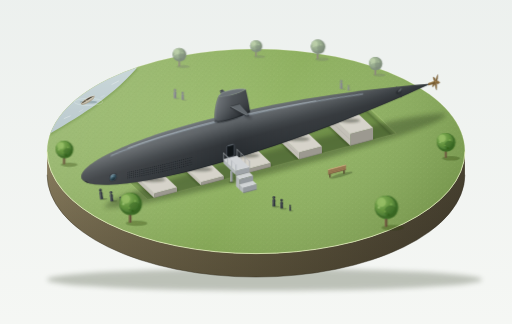
t = 0.00 s
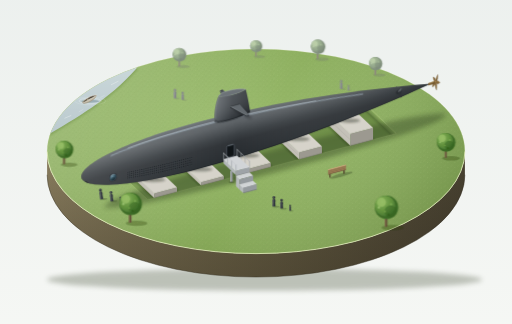
t = 1.50 s
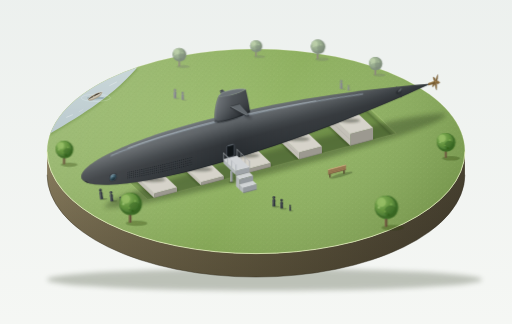
t = 3.38 s
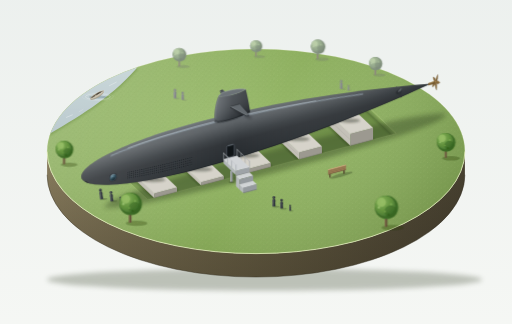
t = 5.00 s
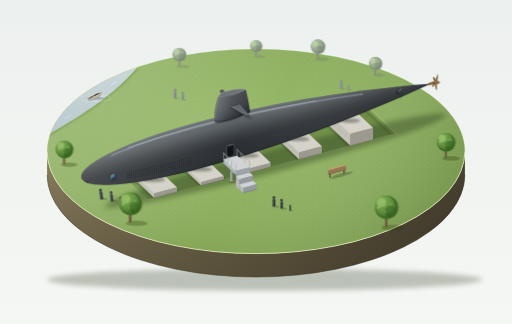
t = 6.75 s
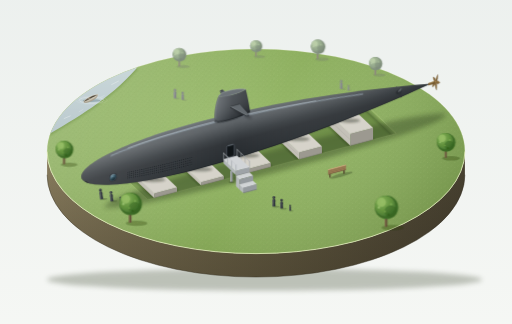
t = 8.00 s

The animated SVG that drew these frames (rendered in a browser with its animation timeline set to each time). Animation: 8 SMIL elements (animate=2,animateTransform=6); one cycle of 10.00 s, repeats indefinitely.

<svg xmlns="http://www.w3.org/2000/svg" xmlns:xlink="http://www.w3.org/1999/xlink" viewBox="0 190 1200 760" width="1200" height="760">
<defs>
  <linearGradient id="bgG" x1="0" y1="0" x2="0" y2="1"><stop offset="0" stop-color="#e8edeb"/><stop offset="1" stop-color="#f8f9f6"/></linearGradient>
  <radialGradient id="lawnG" cx=".4" cy=".35" r=".8"><stop offset="0" stop-color="#99ba6b"/><stop offset=".6" stop-color="#8cae5e"/><stop offset="1" stop-color="#7c9d4e"/></radialGradient>
  <linearGradient id="lawnShade" gradientUnits="userSpaceOnUse" x1="150" y1="320" x2="1050" y2="770"><stop offset="0" stop-color="#ffffff" stop-opacity=".16"/><stop offset=".5" stop-color="#ffffff" stop-opacity="0"/><stop offset="1" stop-color="#2f4a1c" stop-opacity=".18"/></linearGradient>
  <linearGradient id="sideG" x1="0" y1="0" x2="1" y2="0"><stop offset="0" stop-color="#8a7e5f"/><stop offset=".45" stop-color="#6f6549"/><stop offset="1" stop-color="#4a4332"/></linearGradient>
  <linearGradient id="sideV" x1="0" y1="0" x2="0" y2="1"><stop offset="0" stop-color="#000" stop-opacity="0"/><stop offset="1" stop-color="#1c1810" stop-opacity=".3"/></linearGradient>
  <linearGradient id="hullG" x1="0" y1="0" x2="0" y2="1"><stop offset="0" stop-color="#6a7075"/><stop offset=".22" stop-color="#5c6165"/><stop offset=".48" stop-color="#3b4044"/><stop offset=".62" stop-color="#2f3337"/><stop offset="1" stop-color="#262b2f"/></linearGradient>
  <linearGradient id="hullL" gradientUnits="userSpaceOnUse" x1="-410" y1="0" x2="410" y2="0"><stop offset="0" stop-color="#ffffff" stop-opacity=".12"/><stop offset=".45" stop-color="#ffffff" stop-opacity="0"/><stop offset="1" stop-color="#0a0e12" stop-opacity=".2"/></linearGradient>
  <linearGradient id="towerG" x1="0" y1="0" x2="1" y2="0"><stop offset="0" stop-color="#666c71"/><stop offset=".5" stop-color="#3e4348"/><stop offset="1" stop-color="#2b2f33"/></linearGradient>
  <linearGradient id="towerV" x1="0" y1="0" x2="0" y2="1"><stop offset="0" stop-color="#ffffff" stop-opacity=".1"/><stop offset="1" stop-color="#0a0e12" stop-opacity=".25"/></linearGradient>
  <linearGradient id="brassG" x1="0" y1="0" x2="1" y2="1"><stop offset="0" stop-color="#b79457"/><stop offset=".5" stop-color="#8a6b3c"/><stop offset="1" stop-color="#5c4526"/></linearGradient>
  <radialGradient id="sonarG" cx=".35" cy=".3" r=".8"><stop offset="0" stop-color="#6f93a3"/><stop offset=".55" stop-color="#2f4b58"/><stop offset="1" stop-color="#1c2a32"/></radialGradient>
  <radialGradient id="canopyG" cx=".35" cy=".3" r=".8"><stop offset="0" stop-color="#8fbd62"/><stop offset=".6" stop-color="#6a9a48"/><stop offset="1" stop-color="#4f7d3b"/></radialGradient>
  <linearGradient id="riverG" x1="0" y1="0" x2="0" y2="1"><stop offset="0" stop-color="#c0d9dc"/><stop offset="1" stop-color="#9ebfc8"/></linearGradient>
  <linearGradient id="floorG" x1="0" y1="0" x2="0" y2="1"><stop offset="0" stop-color="#6a8a44"/><stop offset="1" stop-color="#80a058"/></linearGradient>

  <filter id="fS" filterUnits="userSpaceOnUse" x="-600" y="-600" width="2400" height="2400"><feGaussianBlur stdDeviation="6"/></filter>
  <filter id="fM" filterUnits="userSpaceOnUse" x="-600" y="-600" width="2400" height="2400"><feGaussianBlur stdDeviation="2"/></filter>
  <filter id="fT" filterUnits="userSpaceOnUse" x="-600" y="-600" width="2400" height="2400"><feGaussianBlur stdDeviation=".8"/></filter>
  <filter id="far" filterUnits="userSpaceOnUse" x="-600" y="-600" width="2400" height="2400">
    <feGaussianBlur stdDeviation="1.2"/>
    <feColorMatrix type="saturate" values=".6"/>
    <feComponentTransfer><feFuncR type="linear" slope=".88" intercept=".14"/><feFuncG type="linear" slope=".88" intercept=".14"/><feFuncB type="linear" slope=".88" intercept=".14"/></feComponentTransfer>
  </filter>
  <filter id="near" filterUnits="userSpaceOnUse" x="-600" y="-600" width="2400" height="2400">
    <feComponentTransfer><feFuncR type="linear" slope=".9" intercept="-.01"/><feFuncG type="linear" slope=".9" intercept="-.01"/><feFuncB type="linear" slope=".9" intercept="-.01"/></feComponentTransfer>
  </filter>

  <clipPath id="topClip"><ellipse cx="600" cy="545" rx="490" ry="240"/></clipPath>
  <clipPath id="pitClip"><polygon points="271.1,587.2 853.9,432 928.9,502.8 346.1,658"/></clipPath>
  <clipPath id="cradleClip"><polygon points="0,0 1200,0 1200,431 346,658 0,331"/></clipPath>
  <path id="hullP" d="M-410,0 C-410,-31 -295,-55 -137,-55 C60,-55 250,-30 410,0 C250,30 60,55 -137,55 C-295,55 -410,31 -410,0 Z"/>
  <clipPath id="hullClip"><use xlink:href="#hullP"/></clipPath>
  <path id="cAO" d="M-54.6,-19.5 L-1.6,-33.6 L54.6,19.5 L1.6,33.6 Z"/>

  <pattern id="tuft" width="16" height="12" patternUnits="userSpaceOnUse">
    <path d="M2,10 l.8,-3 M7,4 l-.7,-2.6 M11,12 l.6,-2.8 M14,6 l.5,-2.4" stroke="#6b9043" stroke-width=".8" fill="none" opacity=".55"/>
    <path d="M4,3 l.5,-2 M10,8 l.6,-2.2 M1,5 l.4,-1.8" stroke="#b9d78a" stroke-width=".8" fill="none" opacity=".6"/>
  </pattern>

  <g id="tree">
    <ellipse cx="13" cy="1.5" rx="22" ry="5.5" fill="#35441f" opacity=".3"/>
    <rect x="-2.4" y="-18" width="4.8" height="18" fill="#6a5640"/>
    <rect x="-2.4" y="-18" width="1.8" height="18" fill="#8a7458"/>
    <circle cx="1" cy="-38" r="23" fill="#4a7636"/>
    <circle cx="-2" cy="-41" r="20" fill="url(#canopyG)"/>
    <circle cx="9" cy="-30" r="12" fill="#3f6a2f" opacity=".45"/>
    <circle cx="-9" cy="-48" r="9" fill="#a6cf75" opacity=".7"/>
    <circle cx="-14" cy="-38" r="2.4" fill="#b4d884" opacity=".7"/>
    <circle cx="-2" cy="-30" r="2" fill="#7fae55" opacity=".8"/>
    <circle cx="10" cy="-44" r="2.2" fill="#8dbb62" opacity=".8"/>
    <circle cx="5" cy="-24" r="2.4" fill="#3b6529" opacity=".7"/>
  </g>
  <g id="adult">
    <ellipse cx="5" cy=".8" rx="8" ry="2" fill="#2b3820" opacity=".3"/>
    <path d="M-3.8,0 L-3.2,-9.5 Q-4.6,-13 -3,-16.5 Q0,-18 3,-16.5 Q4.6,-13 3.2,-9.5 L3.8,0 Z"/>
    <circle cx="0" cy="-20.4" r="3.3"/>
    <path d="M-3.8,0 L-3.2,-9.5 Q-4.6,-13 -3,-16.5 Q-1.5,-17.4 0,-17.5 L0,0 Z" fill="#ffffff" opacity=".16"/>
    <circle cx="-.8" cy="-21" r="1.6" fill="#ffffff" opacity=".14"/>
    <path d="M0,0 L0,-7" stroke="#1d2226" stroke-width=".6" fill="none" opacity=".7"/>
  </g>
</defs>

<rect x="-200" y="-200" width="1600" height="1400" fill="url(#bgG)"/>

<ellipse cx="620" cy="846" rx="510" ry="26" fill="#56604c" opacity=".35" filter="url(#fS)"/>

<path d="M110,545 A490,240 0 0 0 1090,545 L1090,600 A490,240 0 0 1 110,600 Z" fill="url(#sideG)"/>
<path d="M110,545 A490,240 0 0 0 1090,545 L1090,600 A490,240 0 0 1 110,600 Z" fill="url(#sideV)"/>
<path d="M110,600 A490,240 0 0 0 1090,600" fill="none" stroke="#2d281c" stroke-width="1.6" opacity=".6"/>

<ellipse cx="600" cy="545" rx="490" ry="240" fill="url(#lawnG)"/>
<g clip-path="url(#topClip)">
  <rect x="100" y="300" width="1000" height="500" fill="url(#lawnShade)"/>
  <rect x="100" y="300" width="1000" height="500" fill="url(#tuft)" opacity=".55"/>
  <path d="M90,520 C170,470 250,430 320,350" fill="none" stroke="#5f8238" stroke-width="8" opacity=".35" filter="url(#fM)"/>
  <path d="M90,520 C170,470 250,430 320,350 L360,250 L0,250 L0,520 Z" fill="url(#riverG)" filter="url(#far)"/>
  <path d="M150,468 l14,-6" stroke="#ffffff" stroke-width="1.2" stroke-linecap="round" fill="none" opacity=".6">
    <animateTransform attributeName="transform" type="translate" values="0 0;6 -3;0 0" keyTimes="0;.5;1" calcMode="spline" keySplines=".45 0 .55 1;.45 0 .55 1" dur="8s" repeatCount="indefinite"/>
  </path>
  <path d="M262,388 l16,-8" stroke="#ffffff" stroke-width="1.2" stroke-linecap="round" fill="none" opacity=".55">
    <animateTransform attributeName="transform" type="translate" values="0 0;-6 3;0 0" keyTimes="0;.5;1" calcMode="spline" keySplines=".45 0 .55 1;.45 0 .55 1" dur="9s" repeatCount="indefinite"/>
  </path>
  <path d="M185,452 l9,-5 M236,418 l8,-4" stroke="#ffffff" stroke-width="1" stroke-linecap="round" fill="none" opacity=".4"/>
  <g transform="translate(205,425)">
    <g>
      <animateTransform attributeName="transform" type="translate" values="0 0;22 -12;0 0" keyTimes="0;.5;1" calcMode="spline" keySplines=".45 0 .55 1;.45 0 .55 1" dur="10s" repeatCount="indefinite"/>
      <g transform="translate(2,4)">
        <ellipse cx="0" cy="0" rx="24" ry="6" fill="none" stroke="#f6fcfd" stroke-width="1" opacity="0">
          <animateTransform attributeName="transform" type="scale" values=".55;1.55" keyTimes="0;1" calcMode="spline" keySplines=".2 .5 .4 1" dur="6s" repeatCount="indefinite"/>
          <animate attributeName="opacity" values="0;.6;0" keyTimes="0;.2;1" dur="6s" repeatCount="indefinite"/>
        </ellipse>
        <ellipse cx="0" cy="0" rx="24" ry="6" fill="none" stroke="#f6fcfd" stroke-width="1" opacity="0">
          <animateTransform attributeName="transform" type="scale" values=".55;1.55" keyTimes="0;1" calcMode="spline" keySplines=".2 .5 .4 1" dur="6s" begin="-3s" repeatCount="indefinite"/>
          <animate attributeName="opacity" values="0;.6;0" keyTimes="0;.2;1" dur="6s" begin="-3s" repeatCount="indefinite"/>
        </ellipse>
      </g>
      <ellipse cx="2" cy="4.5" rx="21" ry="3.4" fill="#51707d" opacity=".35"/>
      <g transform="rotate(-27)">
        <g>
          <animateTransform attributeName="transform" type="rotate" values="-2 0 0;2 0 0;-2 0 0" keyTimes="0;.5;1" calcMode="spline" keySplines=".45 0 .55 1;.45 0 .55 1" dur="5s" repeatCount="indefinite"/>
          <path d="M-19,0 C-15,7 13,8 20,-1 L-19,0 Z" fill="#c9c1af"/>
          <path d="M-17,3.5 C-12,7.5 12,8 18,1 L19,-.6 C12,5 -12,5 -19,0 Z" fill="#a39a86" opacity=".7"/>
          <path d="M-19,0 C-12,-5.2 12,-6 20,-1 C12,-1.2 -12,1.4 -19,0 Z" fill="#6a6253"/>
          <ellipse cx="6" cy="-2.2" rx="6" ry="1.3" fill="#3f392f" opacity=".8"/>
          <path d="M-4,-3.8 L-3,.2" stroke="#cdbf9e" stroke-width="1.6" fill="none"/>
          <path d="M-19,0 C-12,-5.2 12,-6 20,-1" fill="none" stroke="#eee6d3" stroke-width=".9"/>
        </g>
      </g>
    </g>
  </g>
</g>
<path d="M110,545 A490,240 0 0 1 1090,545" fill="none" stroke="#d3e3a6" stroke-width="1" opacity=".5"/>
<path d="M110,545 A490,240 0 0 0 1090,545" fill="none" stroke="#e6f0bf" stroke-width="1.8"/>

<g filter="url(#far)">
  <use xlink:href="#tree" transform="translate(420,345) scale(.7)"/>
  <use xlink:href="#tree" transform="translate(600,322) scale(.62)"/>
  <use xlink:href="#tree" transform="translate(745,328) scale(.74)"/>
  <use xlink:href="#tree" transform="translate(880,365) scale(.68)"/>
</g>
<g filter="url(#far)" fill="#566068">
  <use xlink:href="#adult" transform="translate(410,420) scale(.9)"/>
  <use xlink:href="#adult" transform="translate(428,424) scale(.8)"/>
  <use xlink:href="#adult" transform="translate(800,398) scale(.85)"/>
  <use xlink:href="#adult" transform="translate(817,402) scale(.55)"/>
</g>

<polygon points="271.1,587.2 853.9,432 928.9,502.8 346.1,658" fill="url(#floorG)"/>
<g clip-path="url(#pitClip)">
  <polygon points="271.1,587.2 853.9,432 853.9,444 271.1,599.2" fill="#5b7a3c"/>
  <polygon points="853.9,432 928.9,502.8 928.9,514.8 853.9,444" fill="#86a65a"/>
  <path d="M271.1,599.2 L853.9,444 L928.9,514.8" fill="none" stroke="#26351a" stroke-width="7" opacity=".3" filter="url(#fM)"/>
  <path d="M271.1,599.2 L853.9,444" stroke="#3f5a29" stroke-width="1.2" fill="none"/>
  <path d="M853.9,444 L928.9,514.8" stroke="#6b8a43" stroke-width="1.2" fill="none"/>
</g>
<path d="M271.1,587.2 L853.9,432 L928.9,502.8" fill="none" stroke="#c3da92" stroke-width="1.4"/>
<path d="M271.1,587.2 L346.1,658 L928.9,502.8" fill="none" stroke="#aac779" stroke-width="1.2" opacity=".8"/>

<g transform="translate(645,567) skewY(-14.9)"><ellipse cx="0" cy="0" rx="400" ry="27" fill="#2a3a1b" opacity=".4" filter="url(#fS)"/></g>

<g clip-path="url(#cradleClip)">
  <g transform="translate(820,498.5)">
    <use xlink:href="#cAO" fill="#1f2c14" fill-opacity=".3" stroke="#1f2c14" stroke-opacity=".22" stroke-width="7" stroke-linejoin="round" filter="url(#fM)"/>
    <path d="M1.6,33.6 L54.6,19.5 L54.6,-8.5 L1.6,5.6 Z" fill="#9c9990"/>
    <path d="M-54.6,-19.5 L1.6,33.6 L1.6,5.6 L-54.6,-47.5 Z" fill="#c4c1b8"/>
    <path d="M-54.6,-47.5 L-1.6,-61.6 L54.6,-8.5 L1.6,5.6 Z" fill="#d6d3ca"/>
    <path d="M-54.6,-33.5 L1.6,19.6" stroke="#a9a69d" stroke-width=".8" fill="none"/>
    <path d="M-54.6,-47.5 L1.6,5.6" stroke="#f1efe8" stroke-width="1.2" fill="none"/>
    <path d="M1.6,33.6 L54.6,19.5" stroke="#74716a" stroke-width="1.6" fill="none"/>
  </g>
  <g transform="translate(700,530.4)">
    <use xlink:href="#cAO" fill="#1f2c14" fill-opacity=".3" stroke="#1f2c14" stroke-opacity=".22" stroke-width="7" stroke-linejoin="round" filter="url(#fM)"/>
    <path d="M1.6,33.6 L54.6,19.5 L54.6,2.5 L1.6,16.6 Z" fill="#9c9990"/>
    <path d="M-54.6,-19.5 L1.6,33.6 L1.6,16.6 L-54.6,-36.5 Z" fill="#c4c1b8"/>
    <path d="M-54.6,-36.5 L-1.6,-50.6 L54.6,2.5 L1.6,16.6 Z" fill="#d6d3ca"/>
    <path d="M-54.6,-28 L1.6,25" stroke="#a9a69d" stroke-width=".8" fill="none"/>
    <path d="M-54.6,-36.5 L1.6,16.6" stroke="#f1efe8" stroke-width="1.2" fill="none"/>
    <path d="M1.6,33.6 L54.6,19.5" stroke="#74716a" stroke-width="1.6" fill="none"/>
  </g>
  <g transform="translate(580,562.3)">
    <use xlink:href="#cAO" fill="#1f2c14" fill-opacity=".3" stroke="#1f2c14" stroke-opacity=".22" stroke-width="7" stroke-linejoin="round" filter="url(#fM)"/>
    <path d="M1.6,33.6 L54.6,19.5 L54.6,9.5 L1.6,23.6 Z" fill="#9c9990"/>
    <path d="M-54.6,-19.5 L1.6,33.6 L1.6,23.6 L-54.6,-29.5 Z" fill="#c4c1b8"/>
    <path d="M-54.6,-29.5 L-1.6,-43.6 L54.6,9.5 L1.6,23.6 Z" fill="#d6d3ca"/>
    <path d="M-54.6,-29.5 L1.6,23.6" stroke="#f1efe8" stroke-width="1.2" fill="none"/>
    <path d="M1.6,33.6 L54.6,19.5" stroke="#74716a" stroke-width="1.6" fill="none"/>
  </g>
  <g transform="translate(470,591.6)">
    <use xlink:href="#cAO" fill="#1f2c14" fill-opacity=".3" stroke="#1f2c14" stroke-opacity=".22" stroke-width="7" stroke-linejoin="round" filter="url(#fM)"/>
    <path d="M1.6,33.6 L54.6,19.5 L54.6,11.5 L1.6,25.6 Z" fill="#9c9990"/>
    <path d="M-54.6,-19.5 L1.6,33.6 L1.6,25.6 L-54.6,-27.5 Z" fill="#c4c1b8"/>
    <path d="M-54.6,-27.5 L-1.6,-41.6 L54.6,11.5 L1.6,25.6 Z" fill="#d6d3ca"/>
    <path d="M-54.6,-27.5 L1.6,25.6" stroke="#f1efe8" stroke-width="1.2" fill="none"/>
    <path d="M1.6,33.6 L54.6,19.5" stroke="#74716a" stroke-width="1.6" fill="none"/>
  </g>
  <g transform="translate(360,620.8)">
    <use xlink:href="#cAO" fill="#1f2c14" fill-opacity=".3" stroke="#1f2c14" stroke-opacity=".22" stroke-width="7" stroke-linejoin="round" filter="url(#fM)"/>
    <path d="M1.6,33.6 L54.6,19.5 L54.6,8.5 L1.6,22.6 Z" fill="#9c9990"/>
    <path d="M-54.6,-19.5 L1.6,33.6 L1.6,22.6 L-54.6,-30.5 Z" fill="#c4c1b8"/>
    <path d="M-54.6,-30.5 L-1.6,-44.6 L54.6,8.5 L1.6,22.6 Z" fill="#d6d3ca"/>
    <path d="M-54.6,-30.5 L1.6,22.6" stroke="#f1efe8" stroke-width="1.2" fill="none"/>
    <path d="M1.6,33.6 L54.6,19.5" stroke="#74716a" stroke-width="1.6" fill="none"/>
  </g>
</g>
<g fill="#1b2012" opacity=".38" filter="url(#fM)">
  <ellipse cx="820" cy="473" rx="24" ry="5"/>
  <ellipse cx="700" cy="516" rx="26" ry="5"/>
  <ellipse cx="580" cy="555" rx="28" ry="5"/>
  <ellipse cx="470" cy="587" rx="28" ry="5"/>
  <ellipse cx="360" cy="612" rx="28" ry="5"/>
</g>

<g transform="translate(600,495) skewY(-14.9)">
  <g transform="translate(335,0)">
    <polygon points="2.9,-1.3 -4.5,-14.6 -7.5,-13.4 -2.9,1.3" fill="#50555a"/>
    <polygon points="2.4,2.1 -4.8,8 -7.2,6 -2.4,-2.1" fill="#2a2e32"/>
  </g>
  <use xlink:href="#hullP" fill="url(#hullG)"/>
  <g clip-path="url(#hullClip)">
    <use xlink:href="#hullP" fill="url(#hullL)"/>
    <path d="M-340,-30 C-260,-44 -140,-46 -40,-42 C60,-38 160,-30 250,-18" stroke="#aebfcc" stroke-width="3" fill="none" stroke-linecap="round" opacity=".55" filter="url(#fT)"/>
    <path d="M-300,-38 C-220,-46 -120,-48 -40,-44 C20,-41 90,-36 140,-31" stroke="#dbe8f1" stroke-width="1" fill="none" stroke-linecap="round" opacity=".75"/>
    <path d="M-405,-12 C-380,-38 -300,-54 -137,-55 C20,-55 150,-46 300,-24" stroke="#8f979d" stroke-width="1.4" fill="none" opacity=".65"/>
    <path d="M-400,14 C-380,40 -300,55 -137,55 C60,55 250,30 405,2" stroke="#14181b" stroke-width="3" fill="none" opacity=".5"/>
    <g fill="none" stroke-dasharray="0.1 4.4" stroke-linecap="round" stroke-width="2.2">
      <g stroke="#626a70" opacity=".5" transform="translate(.8,.9)">
        <path d="M-300,19.8 L-260,22.1 L-220,23.6 L-180,24.4 L-150,24.7"/>
        <path d="M-300,24.3 L-260,27 L-220,28.8 L-180,29.9 L-150,30.2"/>
        <path d="M-300,28.7 L-260,31.9 L-220,34.1 L-180,35.3 L-150,35.7"/>
        <path d="M-300,33.1 L-260,36.8 L-220,39.3 L-180,40.7 L-150,41.2"/>
      </g>
      <g stroke="#12161a">
        <path d="M-300,19.8 L-260,22.1 L-220,23.6 L-180,24.4 L-150,24.7"/>
        <path d="M-300,24.3 L-260,27 L-220,28.8 L-180,29.9 L-150,30.2"/>
        <path d="M-300,28.7 L-260,31.9 L-220,34.1 L-180,35.3 L-150,35.7"/>
        <path d="M-300,33.1 L-260,36.8 L-220,39.3 L-180,40.7 L-150,41.2"/>
      </g>
    </g>
    <circle cx="-335" cy="22" r="9.6" fill="#16191c" opacity=".55"/>
    <circle cx="-335" cy="22" r="8" fill="url(#sonarG)" stroke="#555c62" stroke-width="1.2"/>
    <path d="M-340,18 A6,6 0 0 1 -331,16.6" stroke="#cfe2ec" stroke-width="1" opacity=".6" fill="none"/>
    <circle cx="-335" cy="25" r="4" fill="#0f1a20" opacity=".35"/>
  </g>
  <rect x="-69" y="19" width="18" height="28" rx="3.5" fill="#171c20" stroke="#59606a" stroke-width="1.3"/>
  <rect x="-66" y="22" width="12" height="22" rx="2" fill="#0f1417" opacity=".85"/>
  <path d="M-66,19.7 L-54,19.7" stroke="#8a929a" stroke-width="1" fill="none"/>
  <g transform="translate(335,0)">
    <ellipse cx="0" cy="0" rx="7" ry="5" fill="#0e1114" opacity=".3" filter="url(#fT)"/>
    <polygon points="2.4,2.1 7.2,-6 4.8,-8 -2.4,-2.1" fill="#5c6165"/>
    <polygon points="-2.9,1.3 4.5,14.6 7.5,13.4 2.9,-1.3" fill="#2f3337"/>
  </g>
  <path d="M404,-2.6 L420,-3.4 Q428,0 420,3.4 L404,2.6 Z" fill="#7a5e33"/>
  <path d="M406,-1.8 L420,-2.6" stroke="#b79457" stroke-width="1" fill="none"/>
  <g transform="translate(422,0) scale(.5,1)">
    <g fill="url(#brassG)" stroke="#4c391f" stroke-width=".6">
      <path transform="rotate(20)" d="M0,0 C5,-3 7,-12 2.5,-19 C-2,-13 -4.5,-5 0,0 Z"/>
      <path transform="rotate(92)" d="M0,0 C5,-3 7,-12 2.5,-19 C-2,-13 -4.5,-5 0,0 Z"/>
      <path transform="rotate(164)" d="M0,0 C5,-3 7,-12 2.5,-19 C-2,-13 -4.5,-5 0,0 Z"/>
      <path transform="rotate(236)" d="M0,0 C5,-3 7,-12 2.5,-19 C-2,-13 -4.5,-5 0,0 Z"/>
      <path transform="rotate(308)" d="M0,0 C5,-3 7,-12 2.5,-19 C-2,-13 -4.5,-5 0,0 Z"/>
    </g>
    <ellipse cx="0" cy="0" rx="5" ry="4.4" fill="#8a6b3c"/>
    <circle cx="-1.5" cy="-1.5" r="1.6" fill="#c3a266" opacity=".8"/>
  </g>
</g>

<polygon points="528.8,429.1 550,423.5 521.9,400.3 515.8,401.9" fill="#585e63"/>
<polygon points="528.8,429.1 515.8,401.9 515.8,405.4 528.8,432.6" fill="#2c3034"/>
<polygon points="515.8,401.9 521.9,400.3 521.9,403.8 515.8,405.4" fill="#3d4247"/>
<path d="M528.8,429.1 L515.8,401.9" stroke="#8d959b" stroke-width="1" fill="none"/>

<g transform="translate(600,495) skewY(-14.9)">
  <path d="M-97,-47 C-99,-65 -95,-90 -88,-103 C-80,-97 -40,-96 -24,-102 C-20,-85 -16,-65 -14,-47 C-40,-38 -92,-38 -97,-47 Z" fill="url(#towerG)"/>
  <path d="M-97,-47 C-99,-65 -95,-90 -88,-103 C-80,-97 -40,-96 -24,-102 C-20,-85 -16,-65 -14,-47 C-40,-38 -92,-38 -97,-47 Z" fill="url(#towerV)"/>
  <path d="M-94,-52 C-95,-70 -92,-88 -87,-99" stroke="#8d959b" stroke-width="1.2" fill="none" opacity=".5"/>
  <path d="M-88,-103 C-84,-111 -50,-113 -24,-102 C-40,-96 -80,-97 -88,-103 Z" fill="#6c7277"/>
  <path d="M-88,-103 C-84,-111 -50,-113 -24,-102" stroke="#a7afb5" stroke-width="1.2" fill="none" opacity=".8"/>
  <path d="M-88,-103 C-80,-97 -40,-96 -24,-102" stroke="#8e969c" stroke-width="1" fill="none" opacity=".7"/>
  <path d="M-97,-47 C-92,-38 -40,-38 -14,-47" stroke="#0e1114" stroke-width="4" fill="none" opacity=".45" filter="url(#fT)"/>
</g>

<polygon points="540,439.7 561.2,434.1 583.9,458.7 577.8,460.3" fill="#0d1114" opacity=".3" filter="url(#fM)" transform="translate(7,9)"/>
<polygon points="540,439.7 577.8,460.3 577.8,463.8 540,443.2" fill="#2c3034"/>
<polygon points="577.8,460.3 583.9,458.7 583.9,462.2 577.8,463.8" fill="#3d4247"/>
<polygon points="540,439.7 561.2,434.1 583.9,458.7 577.8,460.3" fill="#62686d"/>
<path d="M540,439.7 L577.8,460.3" stroke="#9aa1a6" stroke-width="1.1" fill="none"/>
<path d="M540,439.7 L561.2,434.1" stroke="#0e1114" stroke-width="2" fill="none" opacity=".35"/>

<polygon points="538.9,605.2 570.7,596.8 599.8,624.2 568,632.6" fill="#1f2c14" opacity=".28" filter="url(#fM)"/>
<rect x="540.2" y="590.9" width="5" height="26" fill="#8e9397"/>
<rect x="540.2" y="590.9" width="1.6" height="26" fill="#c0c4c7"/>
<rect x="572" y="582.5" width="5" height="26" fill="#7d8286"/>
<ellipse cx="542.7" cy="617.5" rx="7" ry="2" fill="#1f2c14" opacity=".35"/>
<ellipse cx="574.5" cy="609" rx="7" ry="2" fill="#1f2c14" opacity=".35"/>
<g stroke-linecap="round">
  <g stroke="#9ea3a7" stroke-width="1.4">
    <path d="M555.7,554.8 L555.7,540.8 M565.1,563.7 L565.1,549.7 M574.5,572.5 L574.5,558.5 M584.8,582.2 L584.8,568.2"/>
  </g>
  <path d="M555.7,540.8 L565.1,549.7 L574.5,558.5 L584.8,568.2" fill="none" stroke="#aeb3b7" stroke-width="1.5"/>
</g>
<polygon points="523.9,563.2 553,590.6 553,600.6 523.9,573.2" fill="#b3b7ba"/>
<polygon points="523.9,563.2 555.7,554.8 584.8,582.2 553,590.6" fill="#d1d4d7"/>
<path d="M523.9,563.2 L553,590.6" stroke="#f3f5f6" stroke-width="1.2" fill="none"/>
<path d="M553,590.6 L584.8,582.2" stroke="#e4e7e9" stroke-width=".8" fill="none"/>
<polygon points="553,590.6 584.8,582.2 584.8,594.2 553,602.6" fill="#9ea3a7"/>
<path d="M553,602.6 L584.8,594.2" stroke="#6f7478" stroke-width="1.2" fill="none"/>
<polygon points="553,602.6 584.8,594.2 593.3,602.2 561.5,610.6" fill="#d1d4d6"/>
<polygon points="553,626.6 561.5,634.6 561.5,610.6 553,602.6" fill="#b6babd"/>
<polygon points="561.5,634.6 593.3,626.2 593.3,602.2 561.5,610.6" fill="#959a9e"/>
<path d="M553,602.6 L561.5,610.6" stroke="#f3f5f6" stroke-width="1" fill="none"/>
<path d="M561.5,634.6 L593.3,626.2" stroke="#6b7075" stroke-width="1.4" fill="none"/>
<polygon points="561.5,622.6 593.3,614.2 601.7,622.1 569.9,630.5" fill="#d1d4d6"/>
<polygon points="561.5,634.6 569.9,642.5 569.9,630.5 561.5,622.6" fill="#b6babd"/>
<polygon points="569.9,642.5 601.7,634.1 601.7,622.1 569.9,630.5" fill="#959a9e"/>
<path d="M561.5,622.6 L569.9,630.5" stroke="#f3f5f6" stroke-width="1" fill="none"/>
<path d="M569.9,642.5 L601.7,634.1" stroke="#6b7075" stroke-width="1.4" fill="none"/>
<g stroke-linecap="round">
  <path d="M523.9,563.2 L523.9,549.2 M533.3,572 L533.3,558 M542.7,580.9 L542.7,566.9 M553,590.6 L553,576.6" stroke="#9ea3a7" stroke-width="1.4" fill="none"/>
  <path d="M523.9,549.2 L533.3,558 L542.7,566.9 L553,576.6" fill="none" stroke="#c7cbce" stroke-width="1.6"/>
</g>

<g transform="translate(790,602) skewY(-14.9)">
  <ellipse cx="10" cy="1.5" rx="27" ry="4" fill="#2b3a1c" opacity=".32"/>
  <rect x="-18" y="-9" width="3" height="9" fill="#5a4630"/>
  <rect x="15" y="-9" width="3" height="9" fill="#4b3a27"/>
  <rect x="-21" y="-20" width="42" height="12" rx="1.2" fill="#a07f57"/>
  <rect x="-21" y="-20" width="42" height="1.4" fill="#d2b184"/>
  <path d="M-21,-16 L21,-16 M-21,-12 L21,-12" stroke="#6f5539" stroke-width=".8" fill="none"/>
  <rect x="-21" y="-9.2" width="42" height="1.2" fill="#5f4a31"/>
</g>

<g fill="#353b41">
  <use xlink:href="#adult" transform="translate(238,657) rotate(-8) scale(1.05)"/>
  <use xlink:href="#adult" transform="translate(262,662) rotate(-6)"/>
  <use xlink:href="#adult" transform="translate(284,666) rotate(-10) scale(.62)"/>
</g>
<g fill="#2f353b">
  <use xlink:href="#adult" transform="translate(642,674)"/>
  <use xlink:href="#adult" transform="translate(660,679) scale(.95)"/>
  <use xlink:href="#adult" transform="translate(680,684) scale(.6)"/>
</g>

<g filter="url(#near)">
  <use xlink:href="#tree" transform="translate(150,575) scale(.9)"/>
  <use xlink:href="#tree" transform="translate(1045,560) scale(.95)"/>
  <use xlink:href="#tree" transform="translate(305,712) scale(1.15)"/>
  <use xlink:href="#tree" transform="translate(905,722) scale(1.2)"/>
</g>
</svg>
